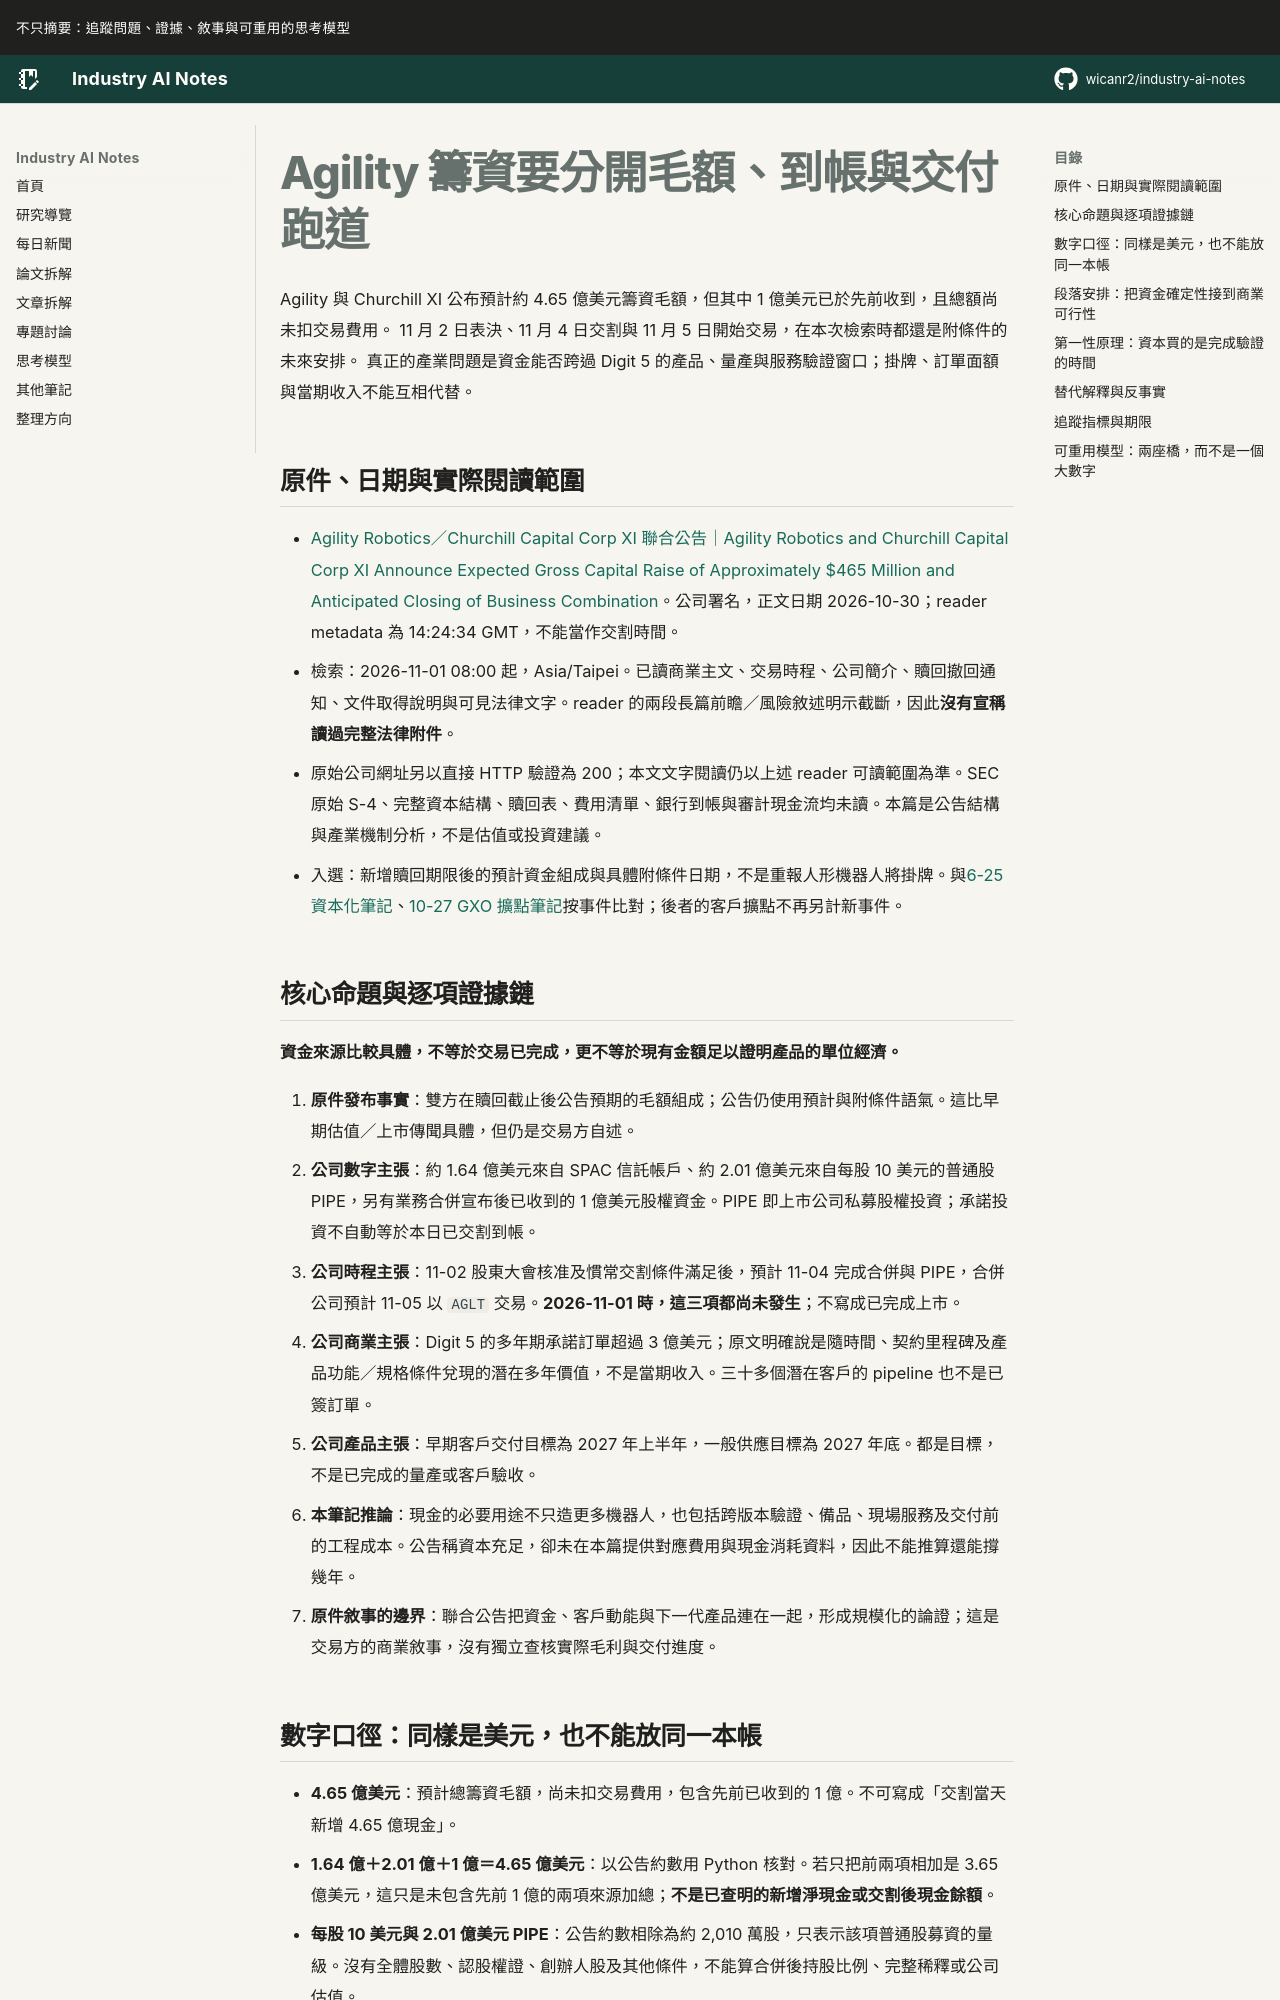

repository: wicanr2/industry-ai-notes · page: 新聞拆解/2026/2026-11-01/02-Agility籌資要分開毛額到帳與交付跑道/index.html · generator: mkdocs

# Agility 籌資要分開毛額、到帳與交付跑道

Agility 與 Churchill XI 公布預計約 4.65 億美元籌資毛額，但其中 1 億美元已於先前收到，且總額尚未扣交易費用。
11 月 2 日表決、11 月 4 日交割與 11 月 5 日開始交易，在本次檢索時都還是附條件的未來安排。
真正的產業問題是資金能否跨過 Digit 5 的產品、量產與服務驗證窗口；掛牌、訂單面額與當期收入不能互相代替。

## 原件、日期與實際閱讀範圍

- [Agility Robotics／Churchill Capital Corp XI 聯合公告｜Agility Robotics and Churchill Capital Corp XI Announce Expected Gross Capital Raise of Approximately $465 Million and Anticipated Closing of Business Combination](https://www.agilityrobotics.com/content/agility-robotics-and-churchill-capital-corp-xi-announce-expected-gross-capital-raise-of-approximately-465-million-and-anticipated-closing-of-business-combination)。公司署名，正文日期 2026-10-30；reader metadata 為 14:24:34 GMT，不能當作交割時間。
- 檢索：2026-11-01 08:00 起，Asia/Taipei。已讀商業主文、交易時程、公司簡介、贖回撤回通知、文件取得說明與可見法律文字。reader 的兩段長篇前瞻／風險敘述明示截斷，因此**沒有宣稱讀過完整法律附件**。
- 原始公司網址另以直接 HTTP 驗證為 200；本文文字閱讀仍以上述 reader 可讀範圍為準。SEC 原始 S-4、完整資本結構、贖回表、費用清單、銀行到帳與審計現金流均未讀。本篇是公告結構與產業機制分析，不是估值或投資建議。
- 入選：新增贖回期限後的預計資金組成與具體附條件日期，不是重報人形機器人將掛牌。與[6-25 資本化筆記](../2026-06-25/04-agility-robotics-掛牌與人形機器人資本化.md)、[10-27 GXO 擴點筆記](../2026-10-27/02-人形機器人擴點要驗證複製與換代成本.md)按事件比對；後者的客戶擴點不再另計新事件。

## 核心命題與逐項證據鏈

**資金來源比較具體，不等於交易已完成，更不等於現有金額足以證明產品的單位經濟。**

1. **原件發布事實**：雙方在贖回截止後公告預期的毛額組成；公告仍使用預計與附條件語氣。這比早期估值／上市傳聞具體，但仍是交易方自述。
2. **公司數字主張**：約 1.64 億美元來自 SPAC 信託帳戶、約 2.01 億美元來自每股 10 美元的普通股 PIPE，另有業務合併宣布後已收到的 1 億美元股權資金。PIPE 即上市公司私募股權投資；承諾投資不自動等於本日已交割到帳。
3. **公司時程主張**：11-02 股東大會核准及慣常交割條件滿足後，預計 11-04 完成合併與 PIPE，合併公司預計 11-05 以 `AGLT` 交易。**2026-11-01 時，這三項都尚未發生**；不寫成已完成上市。
4. **公司商業主張**：Digit 5 的多年期承諾訂單超過 3 億美元；原文明確說是隨時間、契約里程碑及產品功能／規格條件兌現的潛在多年價值，不是當期收入。三十多個潛在客戶的 pipeline 也不是已簽訂單。
5. **公司產品主張**：早期客戶交付目標為 2027 年上半年，一般供應目標為 2027 年底。都是目標，不是已完成的量產或客戶驗收。
6. **本筆記推論**：現金的必要用途不只造更多機器人，也包括跨版本驗證、備品、現場服務及交付前的工程成本。公告稱資本充足，卻未在本篇提供對應費用與現金消耗資料，因此不能推算還能撐幾年。
7. **原件敘事的邊界**：聯合公告把資金、客戶動能與下一代產品連在一起，形成規模化的論證；這是交易方的商業敘事，沒有獨立查核實際毛利與交付進度。
